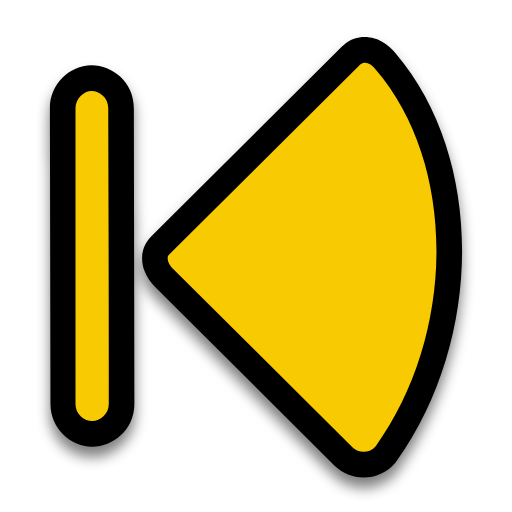
t = 0.00 s
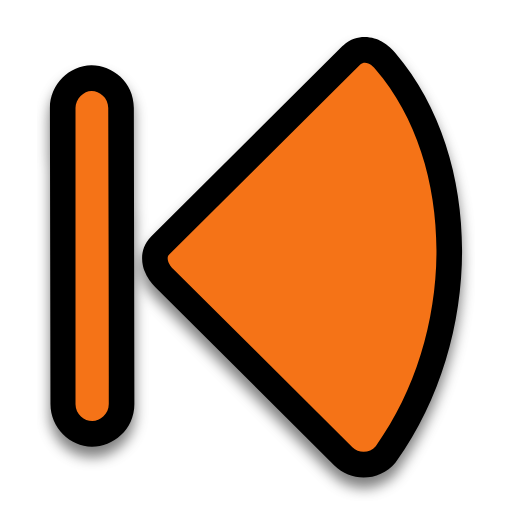
t = 0.04 s
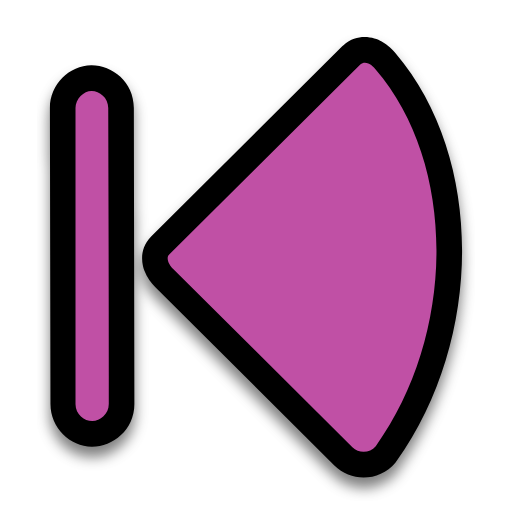
t = 0.08 s
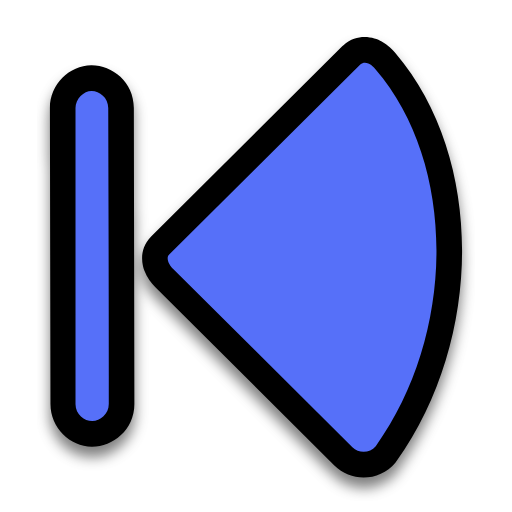
t = 0.12 s
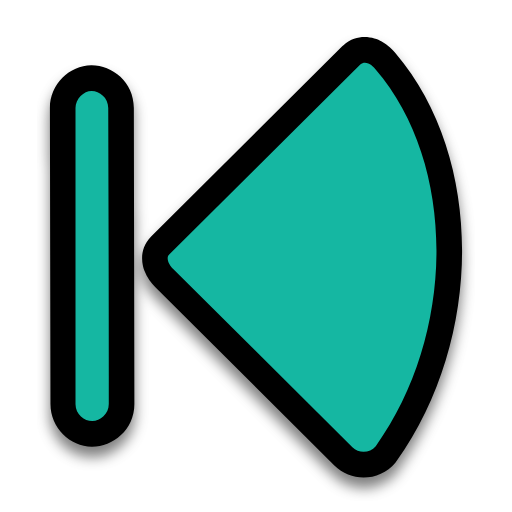
t = 0.16 s
t = 0.20 s: frame unchanged from t = 0.00 s, image omitted

The animated SVG that drew these frames (rendered in a browser with its animation timeline set to each time). Animation: 2 SMIL elements (animate=2); one cycle of 0.20 s.

<?xml version="1.0"?>
<svg xmlns="http://www.w3.org/2000/svg" width="200" height="200" viewBox="0 0 200 200" fill="none">
  <g filter="url(#filter0_d)">
    <path d="M133.683 18.1074C133.84 17.9515 134.002 17.8008 134.169 17.6556C139.856 12.7029 146.242 14.6757 149.107 16.2265C151.484 17.5125 153.324 19.3061 154.431 20.7161C172.173 41.4511 180.531 69.6346 180.498 98.0249C180.465 126.567 171.971 156.181 154.923 180.095C154.771 180.308 154.611 180.516 154.442 180.716C148.348 187.982 137.333 188.472 130.612 181.797L60.6032 112.156C59.1181 110.676 57.3943 108.448 56.3774 105.701C55.4284 103.137 54.2167 97.1569 59.0386 92.3605L133.683 18.1074Z" fill="#000000"/>
    <path d="M35.6387 25.5021L35.6488 25.502C43.712 25.4149 52.2888 31.9777 52.2808 42.2008L52.4932 157.833C52.5012 168.056 43.9243 174.619 35.8612 174.532L35.8511 174.531C27.4049 174.432 19.7112 167.131 19.7112 157.827L19.4988 42.2064C19.4988 32.903 27.1925 25.6019 35.6387 25.5021Z" fill="#000000"/>
  </g>
  <path d="M140.734 25.1951L66.0899 99.4481C64.6361 100.894 66.1254 103.54 67.6611 105.071L137.658 174.7C140.23 177.254 144.451 177.064 146.78 174.288C178.238 130.159 178.609 64.1065 146.654 27.0083C146.055 26.16 143.075 23.1572 140.734 25.1951Z" fill="#F8CA01">
    <animate attributeName="fill" values="#F8CA01;#F47F02;#F65054;#884FF9;#2590F9;#0FC584;#F8CA01" dur="0.2s" repeatCount="1"/>
  </path>
  <path d="M35.7558 35.4995C32.749 35.535 29.4976 38.4146 29.4976 42.2045V157.795C29.4403 161.787 32.9927 164.515 36.0741 164.499C39.1118 164.489 42.4921 161.794 42.4921 157.822C42.5265 119.285 42.3703 80.7424 42.2797 42.2038C42.2892 38.0943 38.8245 35.4663 35.7558 35.4995Z" fill="#F8CA01">
    <animate attributeName="fill" values="#F8CA01;#F47F02;#F65054;#884FF9;#2590F9;#0FC584;#F8CA01" dur="0.2s" repeatCount="1"/>
  </path>
  <defs>
    <filter id="filter0_d" x="14.4988" y="13.498" width="170.999" height="182.003" filterUnits="userSpaceOnUse" color-interpolation-filters="sRGB">
      <feFlood flood-opacity="0" result="BackgroundImageFix"/>
      <feColorMatrix in="SourceAlpha" type="matrix" values="0 0 0 0 0 0 0 0 0 0 0 0 0 0 0 0 0 0 127 0"/>
      <feOffset dy="4"/>
      <feGaussianBlur stdDeviation="2.5"/>
      <feColorMatrix type="matrix" values="0 0 0 0 0 0 0 0 0 0 0 0 0 0 0 0 0 0 0.5 0"/>
      <feBlend mode="normal" in2="BackgroundImageFix" result="effect1_dropShadow"/>
      <feBlend mode="normal" in="SourceGraphic" in2="effect1_dropShadow" result="shape"/>
    </filter>
  </defs>
</svg>
